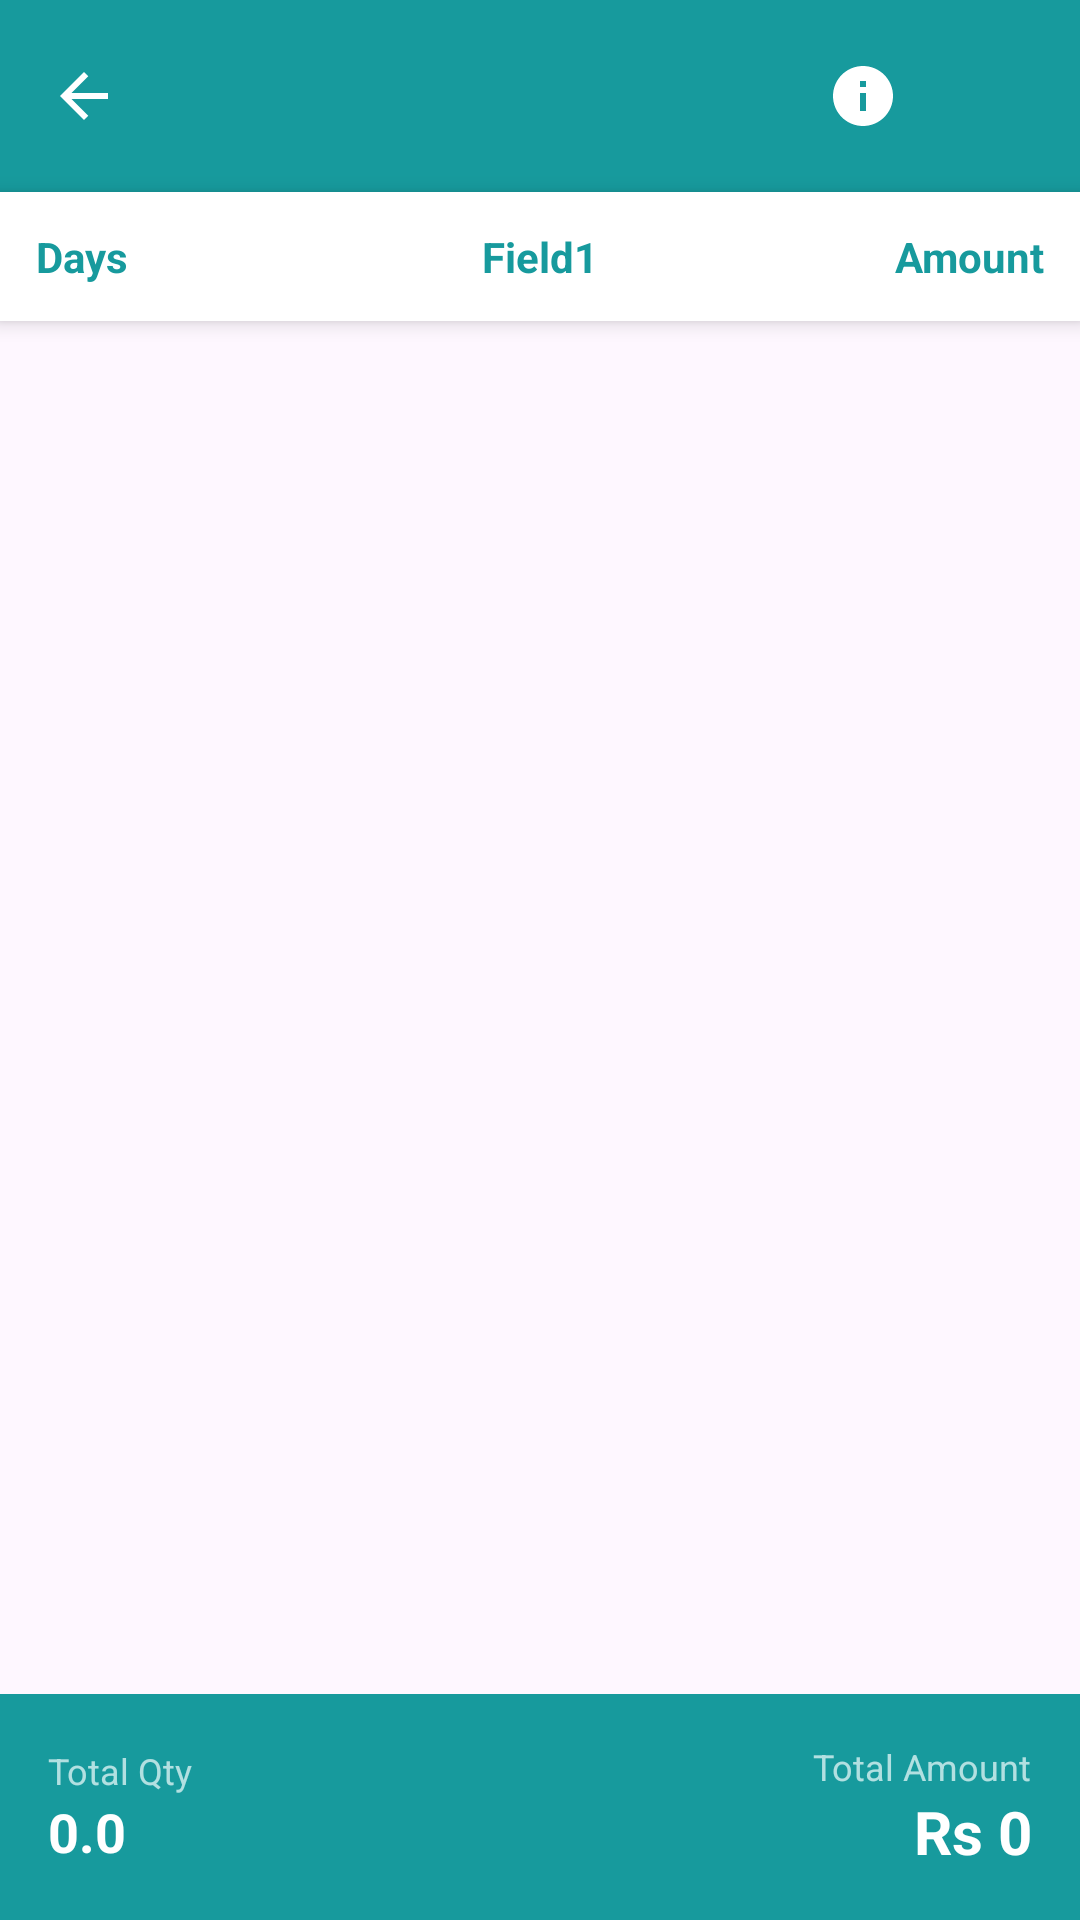

This screen was rendered from an Android layout file. Write that file and the resources it references.
<!-- AndroidManifest.xml: application theme Theme.SmartLedger -->
<!-- res/layout/activity_custom_daily.xml -->
<?xml version="1.0" encoding="utf-8"?>
<LinearLayout xmlns:android="http://schemas.android.com/apk/res/android"
    xmlns:app="http://schemas.android.com/apk/res-auto"
    android:id="@+id/main"
    android:layout_width="match_parent"
    android:layout_height="match_parent"
    android:background="?android:colorBackground"
    android:orientation="vertical">

    <com.google.android.material.appbar.MaterialToolbar
        android:id="@+id/topAppBar"
        android:layout_width="match_parent"
        android:layout_height="wrap_content"
        android:background="@color/teal_main"
        app:navigationIcon="@drawable/ic_arrow_back"
        app:titleTextColor="@color/white">

        <LinearLayout
            android:layout_width="wrap_content"
            android:layout_height="wrap_content"
            android:layout_gravity="end|center_vertical"
            android:orientation="horizontal">

            <ImageView
                android:id="@+id/btnInfoHeader"
                android:layout_width="35dp"
                android:layout_height="35dp"
                android:src="@drawable/ic_info"
                android:scaleType="center"
                android:background="?attr/selectableItemBackgroundBorderless"
                app:tint="@color/white"
                android:contentDescription="Price Info"
                android:layout_marginEnd="10dp"/>

            <ImageView
                android:id="@+id/btnDeleteHeader"
                android:layout_width="35dp"
                android:layout_height="35dp"
                android:src="@drawable/ic_delete"
                android:scaleType="center"
                android:background="?attr/selectableItemBackgroundBorderless"
                app:tint="@color/white"
                android:contentDescription="Delete"
                android:layout_marginEnd="10dp"/>
        </LinearLayout>
    </com.google.android.material.appbar.MaterialToolbar>

    <TextView
        android:id="@+id/tvPriceInfo"
        android:layout_width="match_parent"
        android:layout_height="wrap_content"
        android:background="#424242"
        android:textColor="@color/white"
        android:gravity="center"
        android:padding="8dp"
        android:textStyle="bold"
        android:visibility="gone"
        android:text="Price Info" />

    <LinearLayout
        android:layout_width="match_parent"
        android:layout_height="wrap_content"
        android:padding="12dp"
        android:background="@color/white"
        android:elevation="4dp"
        android:orientation="horizontal">

        <TextView
            android:layout_width="0dp"
            android:layout_height="wrap_content"
            android:layout_weight="1"
            android:text="Days"
            android:textStyle="bold"
            android:textColor="@color/teal_main"/>

        <LinearLayout
            android:id="@+id/containerHeaders"
            android:layout_width="0dp"
            android:layout_weight="1"
            android:layout_height="wrap_content"
            android:orientation="horizontal">
            <TextView android:id="@+id/tvHeader1" android:layout_width="0dp" android:layout_weight="1" android:layout_height="wrap_content" android:layout_marginHorizontal="6dp" android:text="Field1" android:textStyle="bold" android:gravity="center" android:textColor="@color/teal_main"/>
            <TextView android:id="@+id/tvHeader2" android:layout_width="0dp" android:layout_weight="1" android:layout_height="wrap_content" android:layout_marginHorizontal="6dp" android:text="Field2" android:textStyle="bold" android:gravity="center" android:textColor="@color/teal_main" android:visibility="gone"/>
            <TextView android:id="@+id/tvHeader3" android:layout_width="0dp" android:layout_weight="1" android:layout_height="wrap_content" android:layout_marginHorizontal="6dp" android:text="Field3" android:textStyle="bold" android:gravity="center" android:textColor="@color/teal_main" android:visibility="gone"/>
        </LinearLayout>

        <TextView
            android:layout_width="0dp"
            android:layout_height="wrap_content"
            android:layout_weight="1"
            android:text="Amount"
            android:textStyle="bold"
            android:gravity="end"
            android:textColor="@color/teal_main"/>
    </LinearLayout>

    <androidx.recyclerview.widget.RecyclerView
        android:id="@+id/rvDailyEntries"
        android:layout_width="match_parent"
        android:layout_height="0dp"
        android:layout_weight="1"
        android:paddingBottom="16dp"
        android:clipToPadding="false"/>

    <LinearLayout
        android:layout_width="match_parent"
        android:layout_height="wrap_content"
        android:background="@color/teal_main"
        android:orientation="horizontal"
        android:padding="16dp"
        android:gravity="center_vertical">

        <LinearLayout
            android:layout_width="0dp"
            android:layout_height="wrap_content"
            android:layout_weight="1"
            android:orientation="vertical">
            <TextView
                android:layout_width="wrap_content"
                android:layout_height="wrap_content"
                android:text="Total Qty"
                android:textColor="#B2E0E1"
                android:textSize="12sp"/>
            <TextView
                android:id="@+id/tvTotalQuantity"
                android:layout_width="wrap_content"
                android:layout_height="wrap_content"
                android:text="0.0"
                android:textColor="@color/white"
                android:textStyle="bold"
                android:textSize="18sp"/>
        </LinearLayout>

        <LinearLayout
            android:layout_width="0dp"
            android:layout_height="wrap_content"
            android:layout_weight="1"
            android:orientation="vertical"
            android:gravity="end">
            <TextView
                android:layout_width="wrap_content"
                android:layout_height="wrap_content"
                android:text="Total Amount"
                android:textColor="#B2E0E1"
                android:textSize="12sp"/>
            <TextView
                android:id="@+id/tvTotalAmount"
                android:layout_width="wrap_content"
                android:layout_height="wrap_content"
                android:text="Rs 0"
                android:textColor="@color/white"
                android:textStyle="bold"
                android:textSize="20sp"/>
        </LinearLayout>
    </LinearLayout>
</LinearLayout>
<!-- resources referenced by this layout -->
<resources>
  <color name="teal_main">#179A9D</color>
  <color name="white">#FFFFFFFF</color>
  <!-- drawable ic_arrow_back (drawable) -->
  <vector xmlns:android="http://schemas.android.com/apk/res/android"
      android:autoMirrored="true"
      android:height="24dp"
      android:tint="@color/white"
      android:viewportHeight="960"
      android:viewportWidth="960"
      android:width="24dp">
  
      <path android:fillColor="@android:color/white"
          android:pathData="M313,520L537,744L480,800L160,480L480,160L537,216L313,440L800,440L800,520L313,520Z"/>
  
  </vector>
  <!-- drawable ic_info (drawable) -->
  <vector xmlns:android="http://schemas.android.com/apk/res/android" android:width="24dp" android:height="24dp" android:viewportWidth="24.0" android:viewportHeight="24.0">
      <path android:fillColor="#FFFFFF" android:pathData="M12,2C6.48,2 2,6.48 2,12s4.48,10 10,10 10,-4.48 10,-10S17.52,2 12,2zM13,17h-2v-6h2v6zM13,9h-2V7h2v2z"/>
  </vector>
  <style name="Theme.SmartLedger" parent="Base.Theme.SmartLedger" />
  <style name="Base.Theme.SmartLedger" parent="Theme.Material3.DayNight.NoActionBar">
          <item name="colorPrimary">@color/teal_main</item>
  
          <item name="colorOutline">#757575</item>
          <item name="colorOnSurfaceVariant">#757575</item>
  
          <item name="windowActionModeOverlay">true</item>
          <item name="actionModeStyle">@style/CustomActionMode</item>
          <item name="actionModeCloseDrawable">@drawable/ic_close</item>
          <item name="android:actionModeCloseDrawable">@drawable/ic_close</item>
          <item name="android:windowAnimationStyle">@style/SmoothActivityAnimation</item>
      </style>
  <style name="CustomActionMode" parent="Widget.AppCompat.ActionMode">
          <item name="background">@color/teal_dark</item>
  
          <item name="actionModeCloseDrawable">@drawable/ic_close</item>
          <item name="android:actionModeCloseDrawable">@drawable/ic_close</item>
          <item name="closeIcon">@drawable/ic_close</item>
  
          <item name="titleTextStyle">@style/ActionModeTitle</item>
      </style>
  <style name="SmoothActivityAnimation" parent="@android:style/Animation.Activity">
          <item name="android:activityOpenEnterAnimation">@anim/slide_in_right</item>
          <item name="android:activityOpenExitAnimation">@anim/slide_out_left</item>
          <item name="android:activityCloseEnterAnimation">@anim/slide_in_left</item>
          <item name="android:activityCloseExitAnimation">@anim/slide_out_right</item>
      </style>
  <color name="teal_dark">#006B6E</color>
  <style name="ActionModeTitle" parent="TextAppearance.AppCompat.Widget.ActionMode.Title">
          <item name="android:textColor">@color/white</item>
          <item name="android:textSize">18sp</item>
      </style>
</resources>
